Photos from the image-classification dataset "dataset" in the GitHub repository DrigerKhanh/MCS-Medical-Learning-Machine. Its 4 classes are: high squamous intraepithelial lesion, low squamous intraepithelial lesion, negative for intraepithelial malignancy, squamous cell carcinoma.

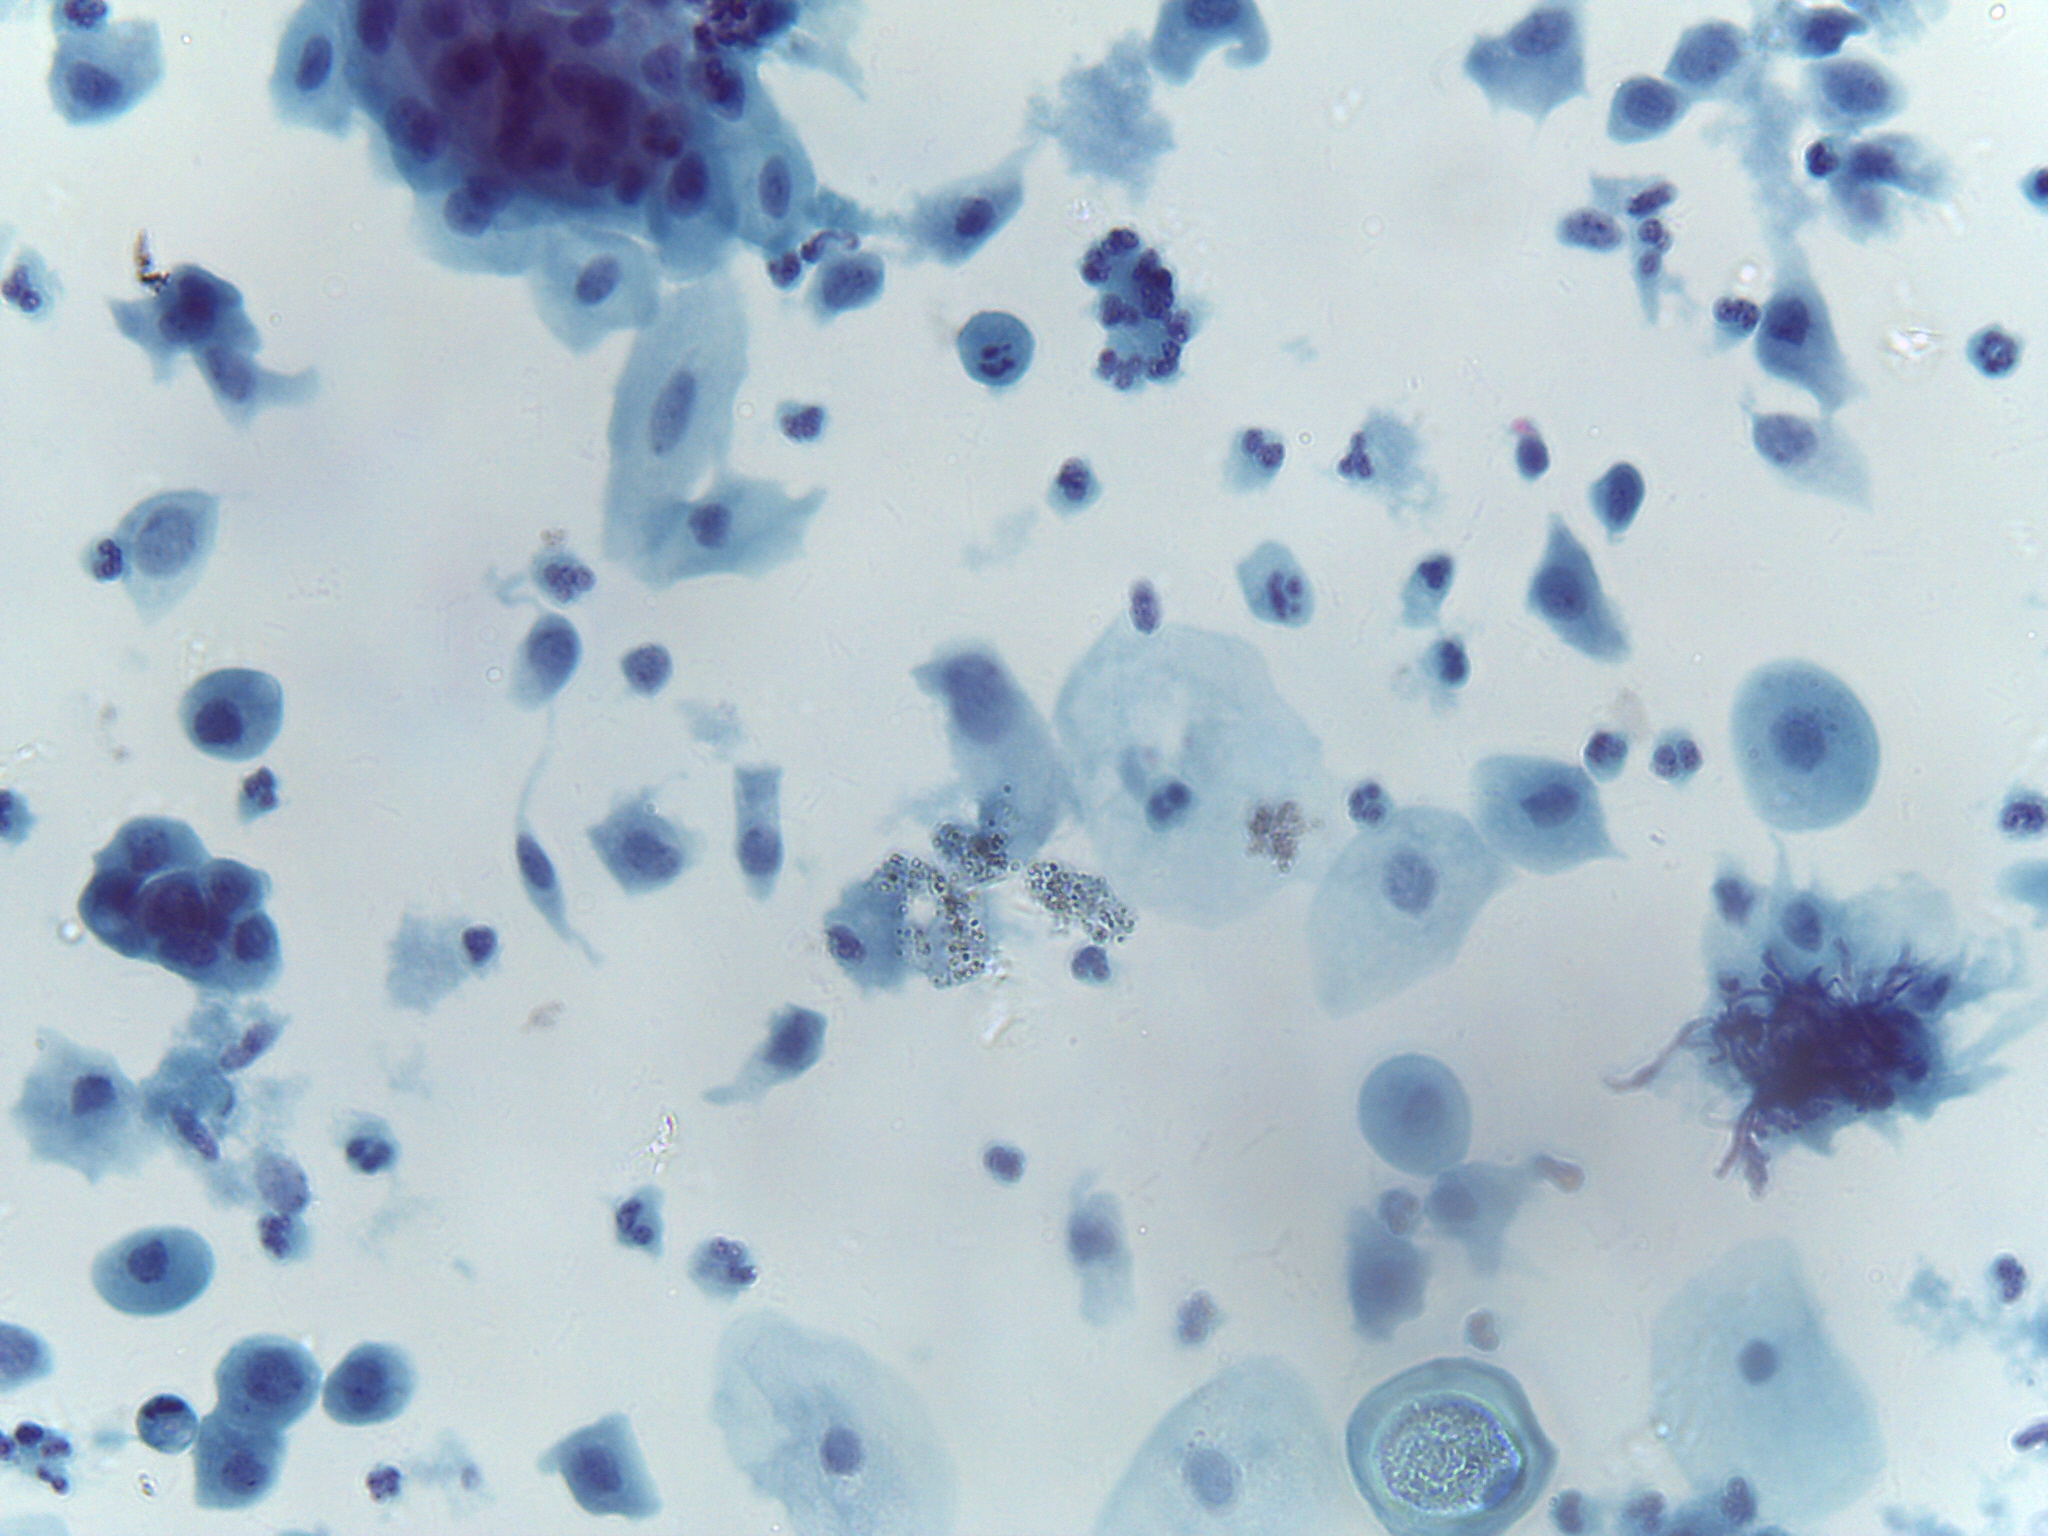
Label: high squamous intraepithelial lesion

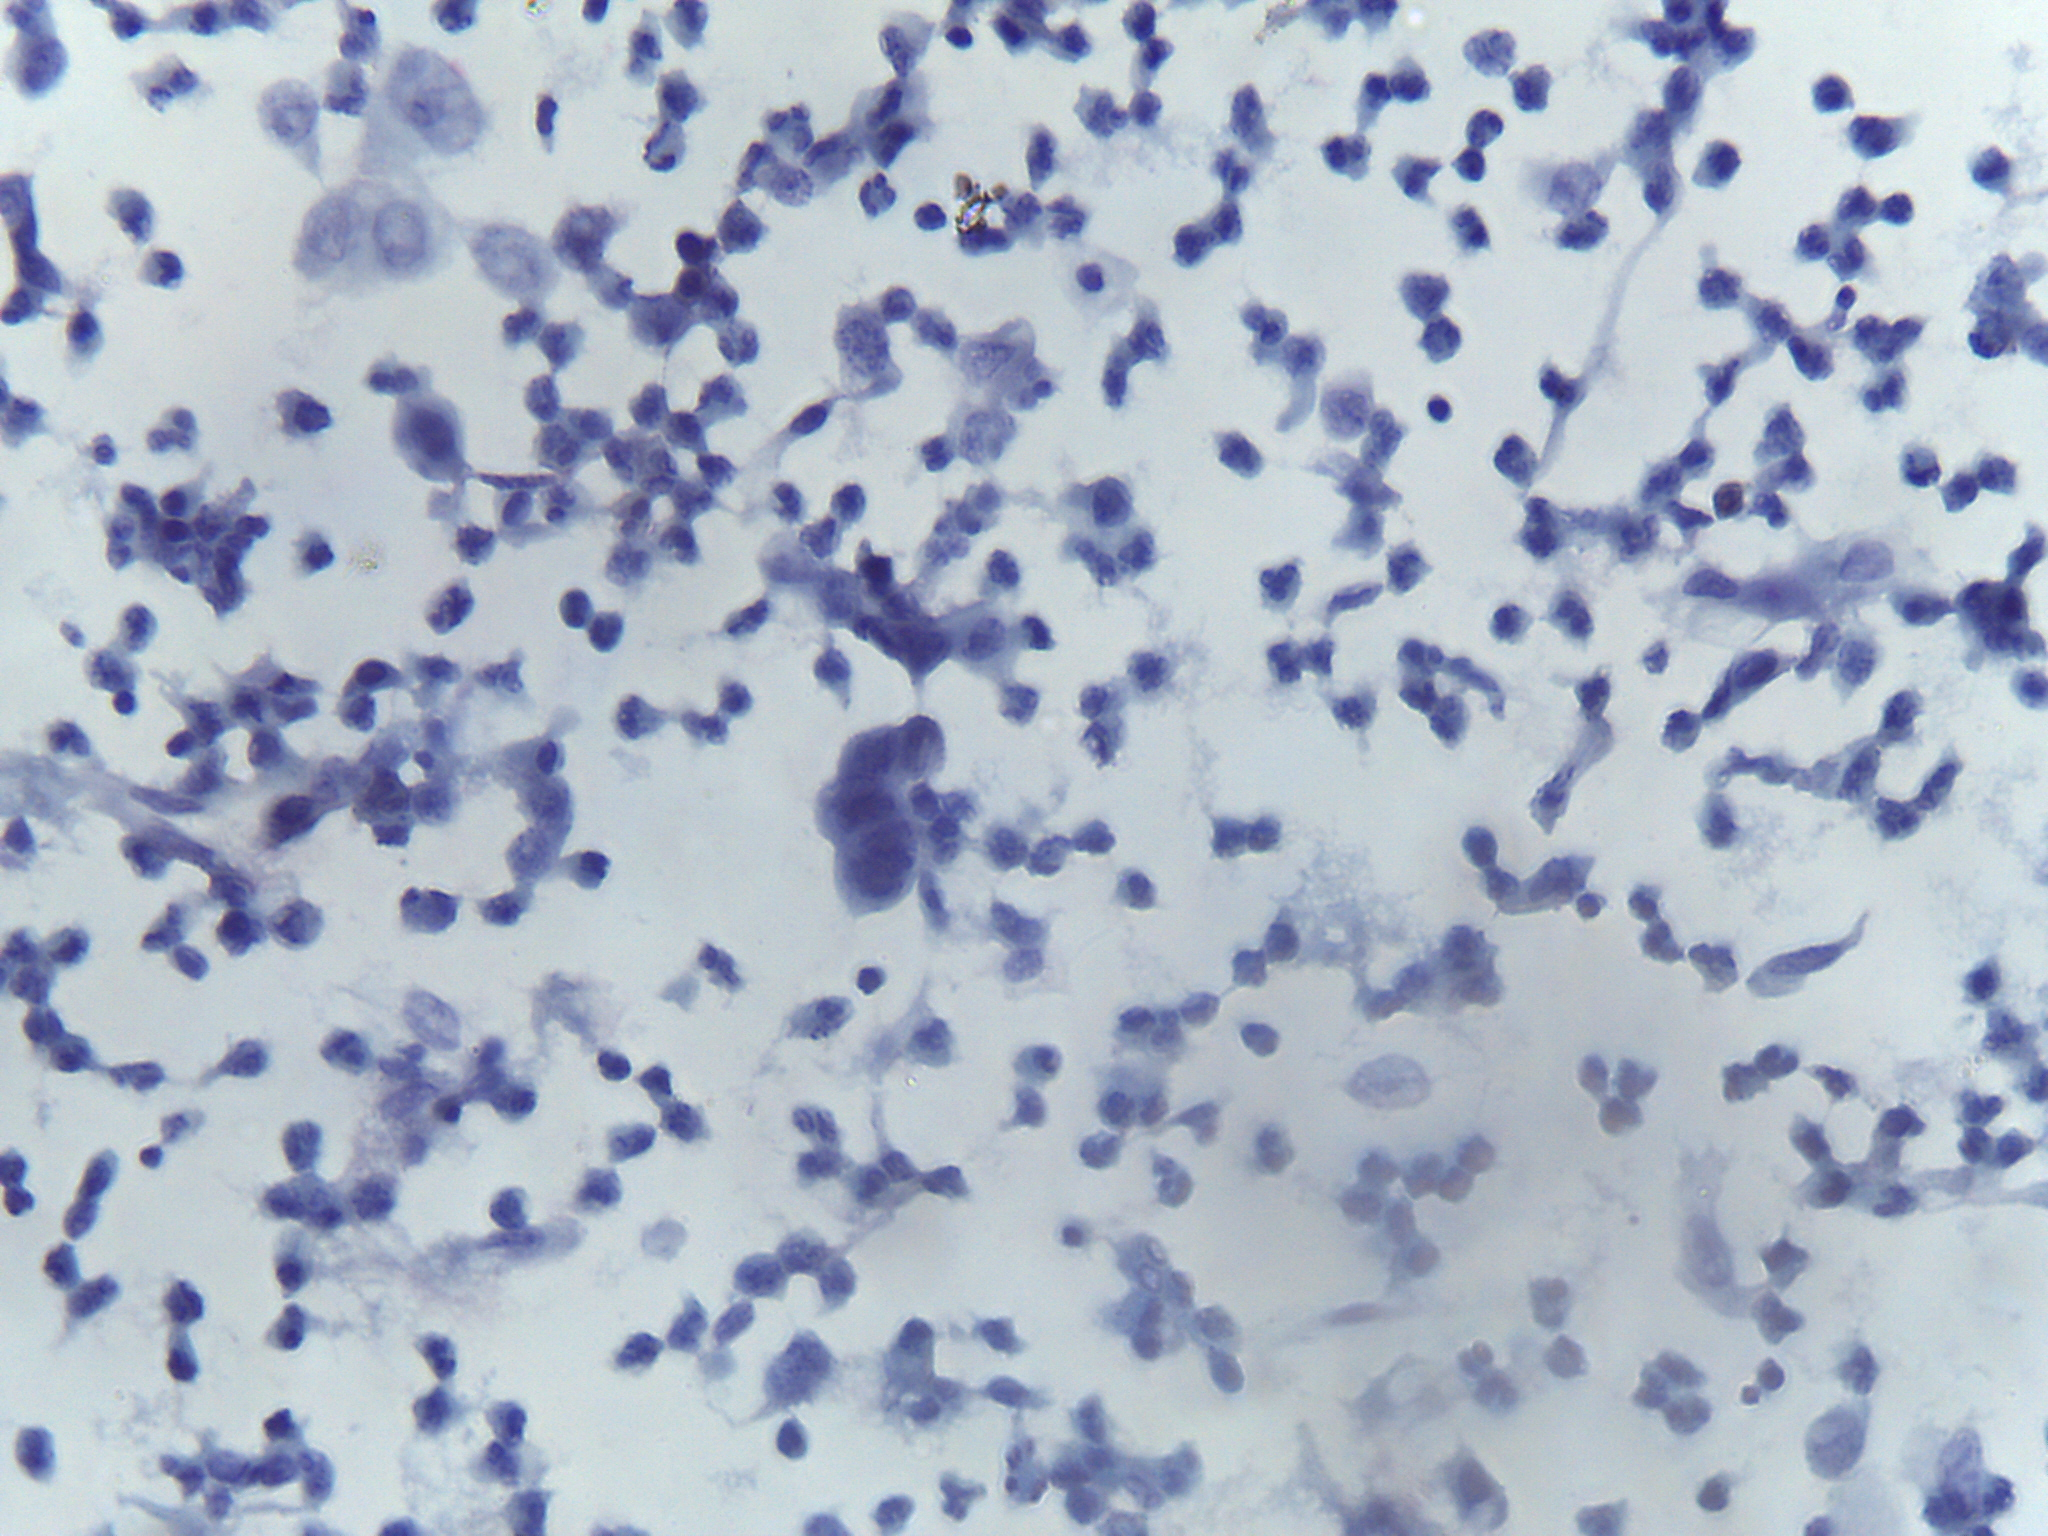
Label: squamous cell carcinoma

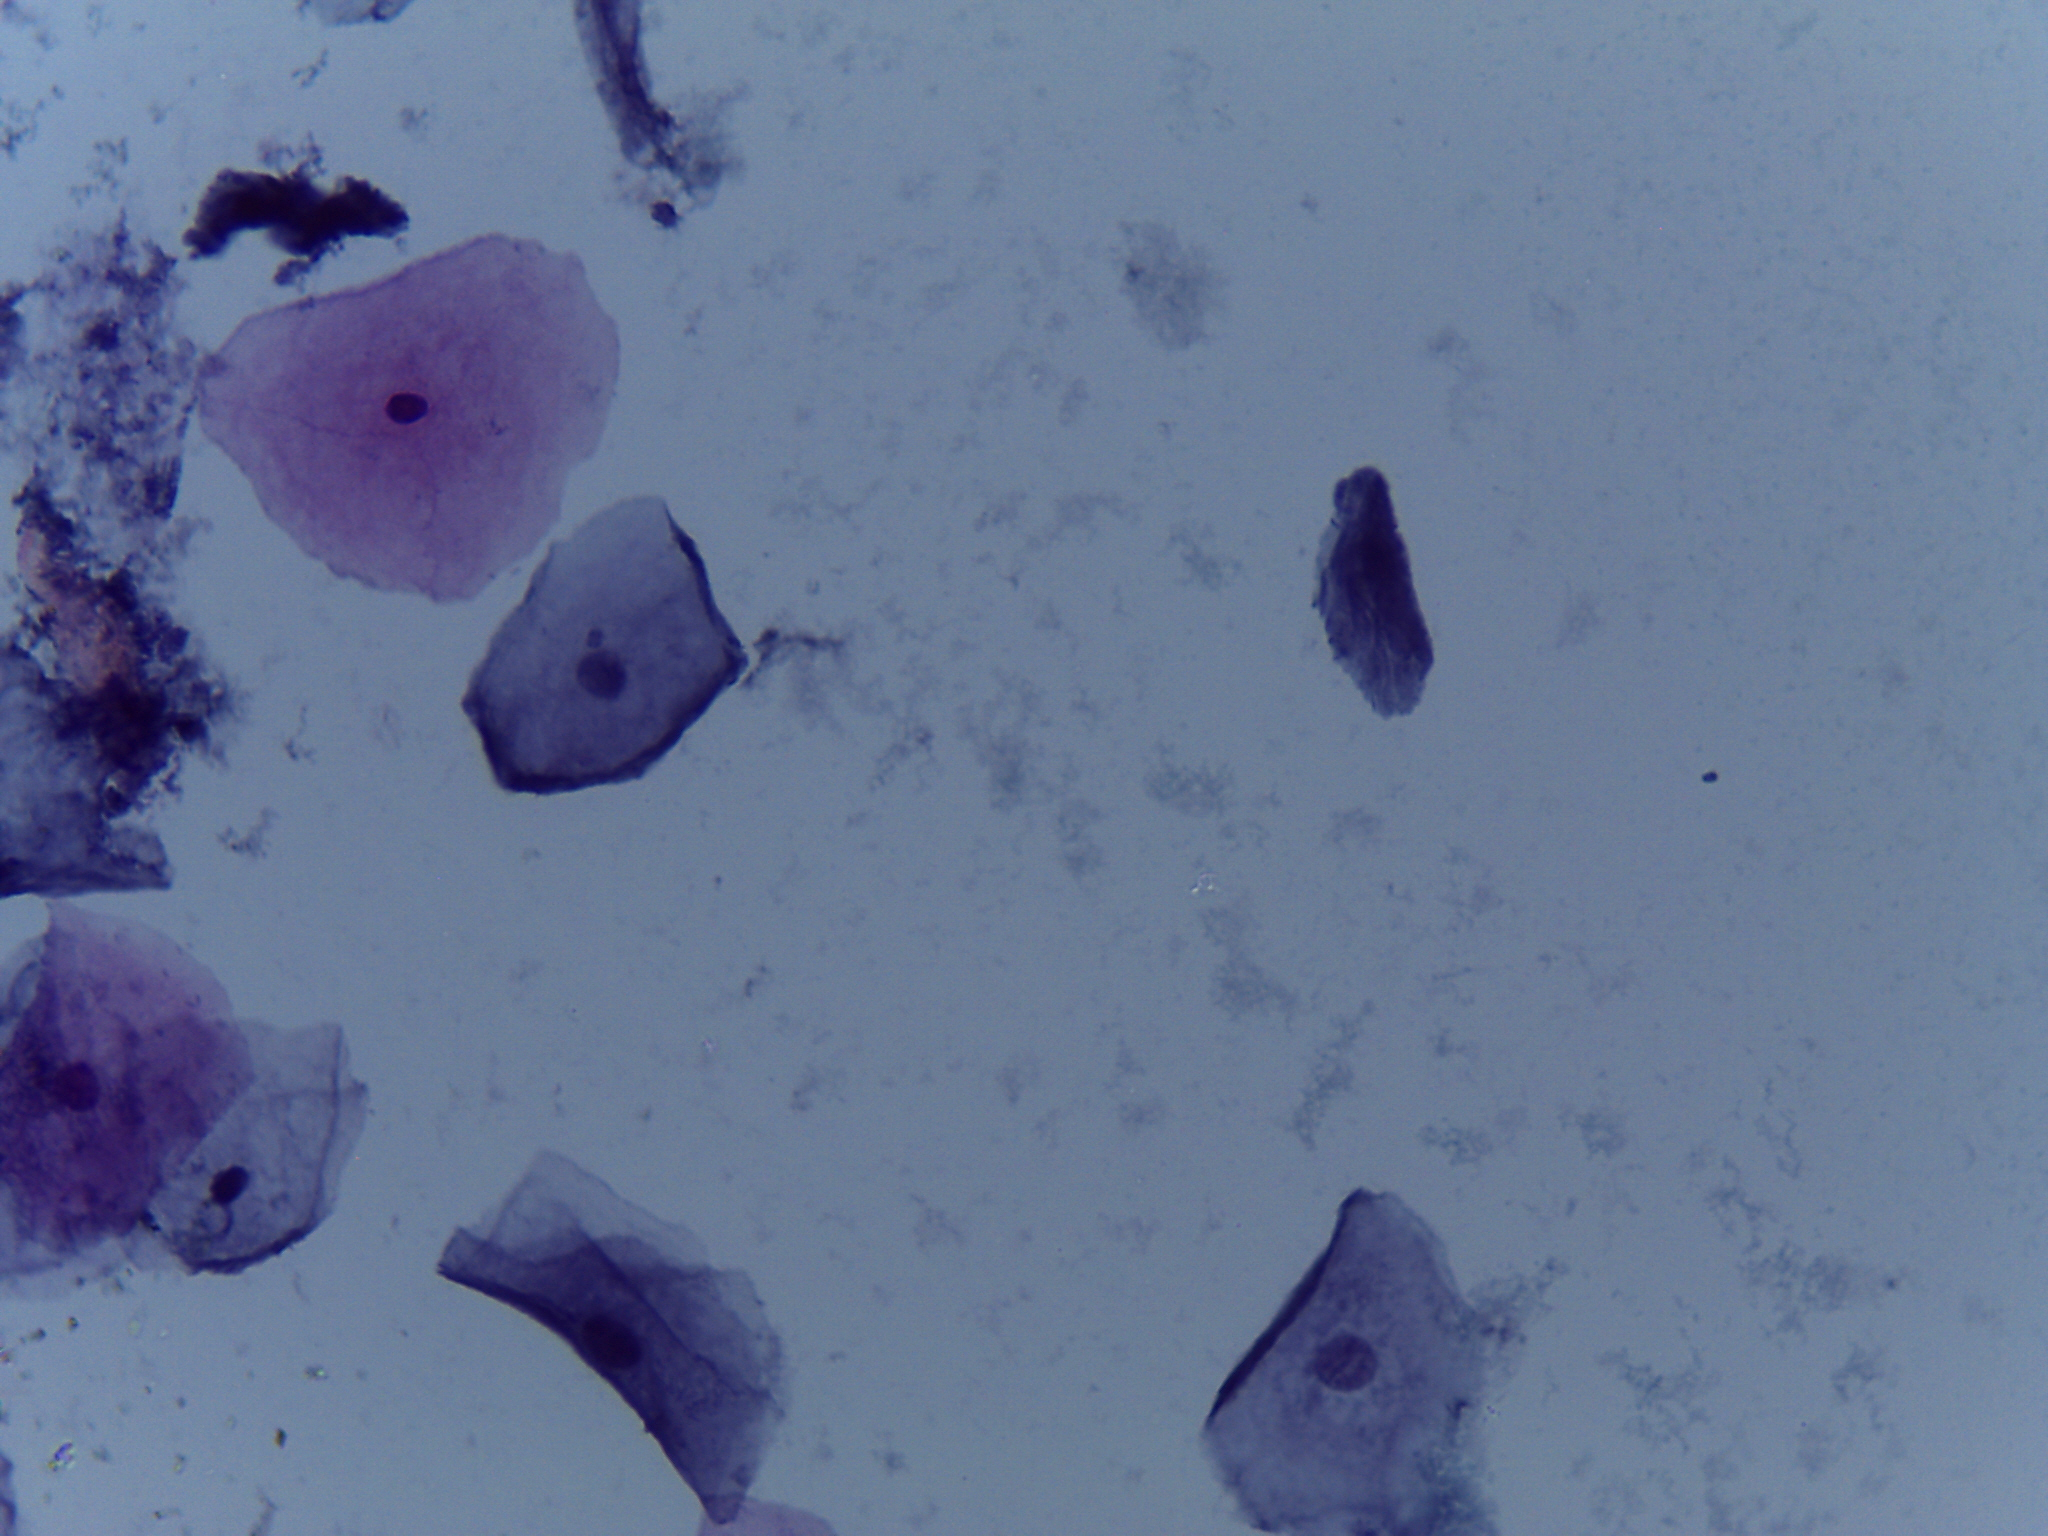
Label: negative for intraepithelial malignancy

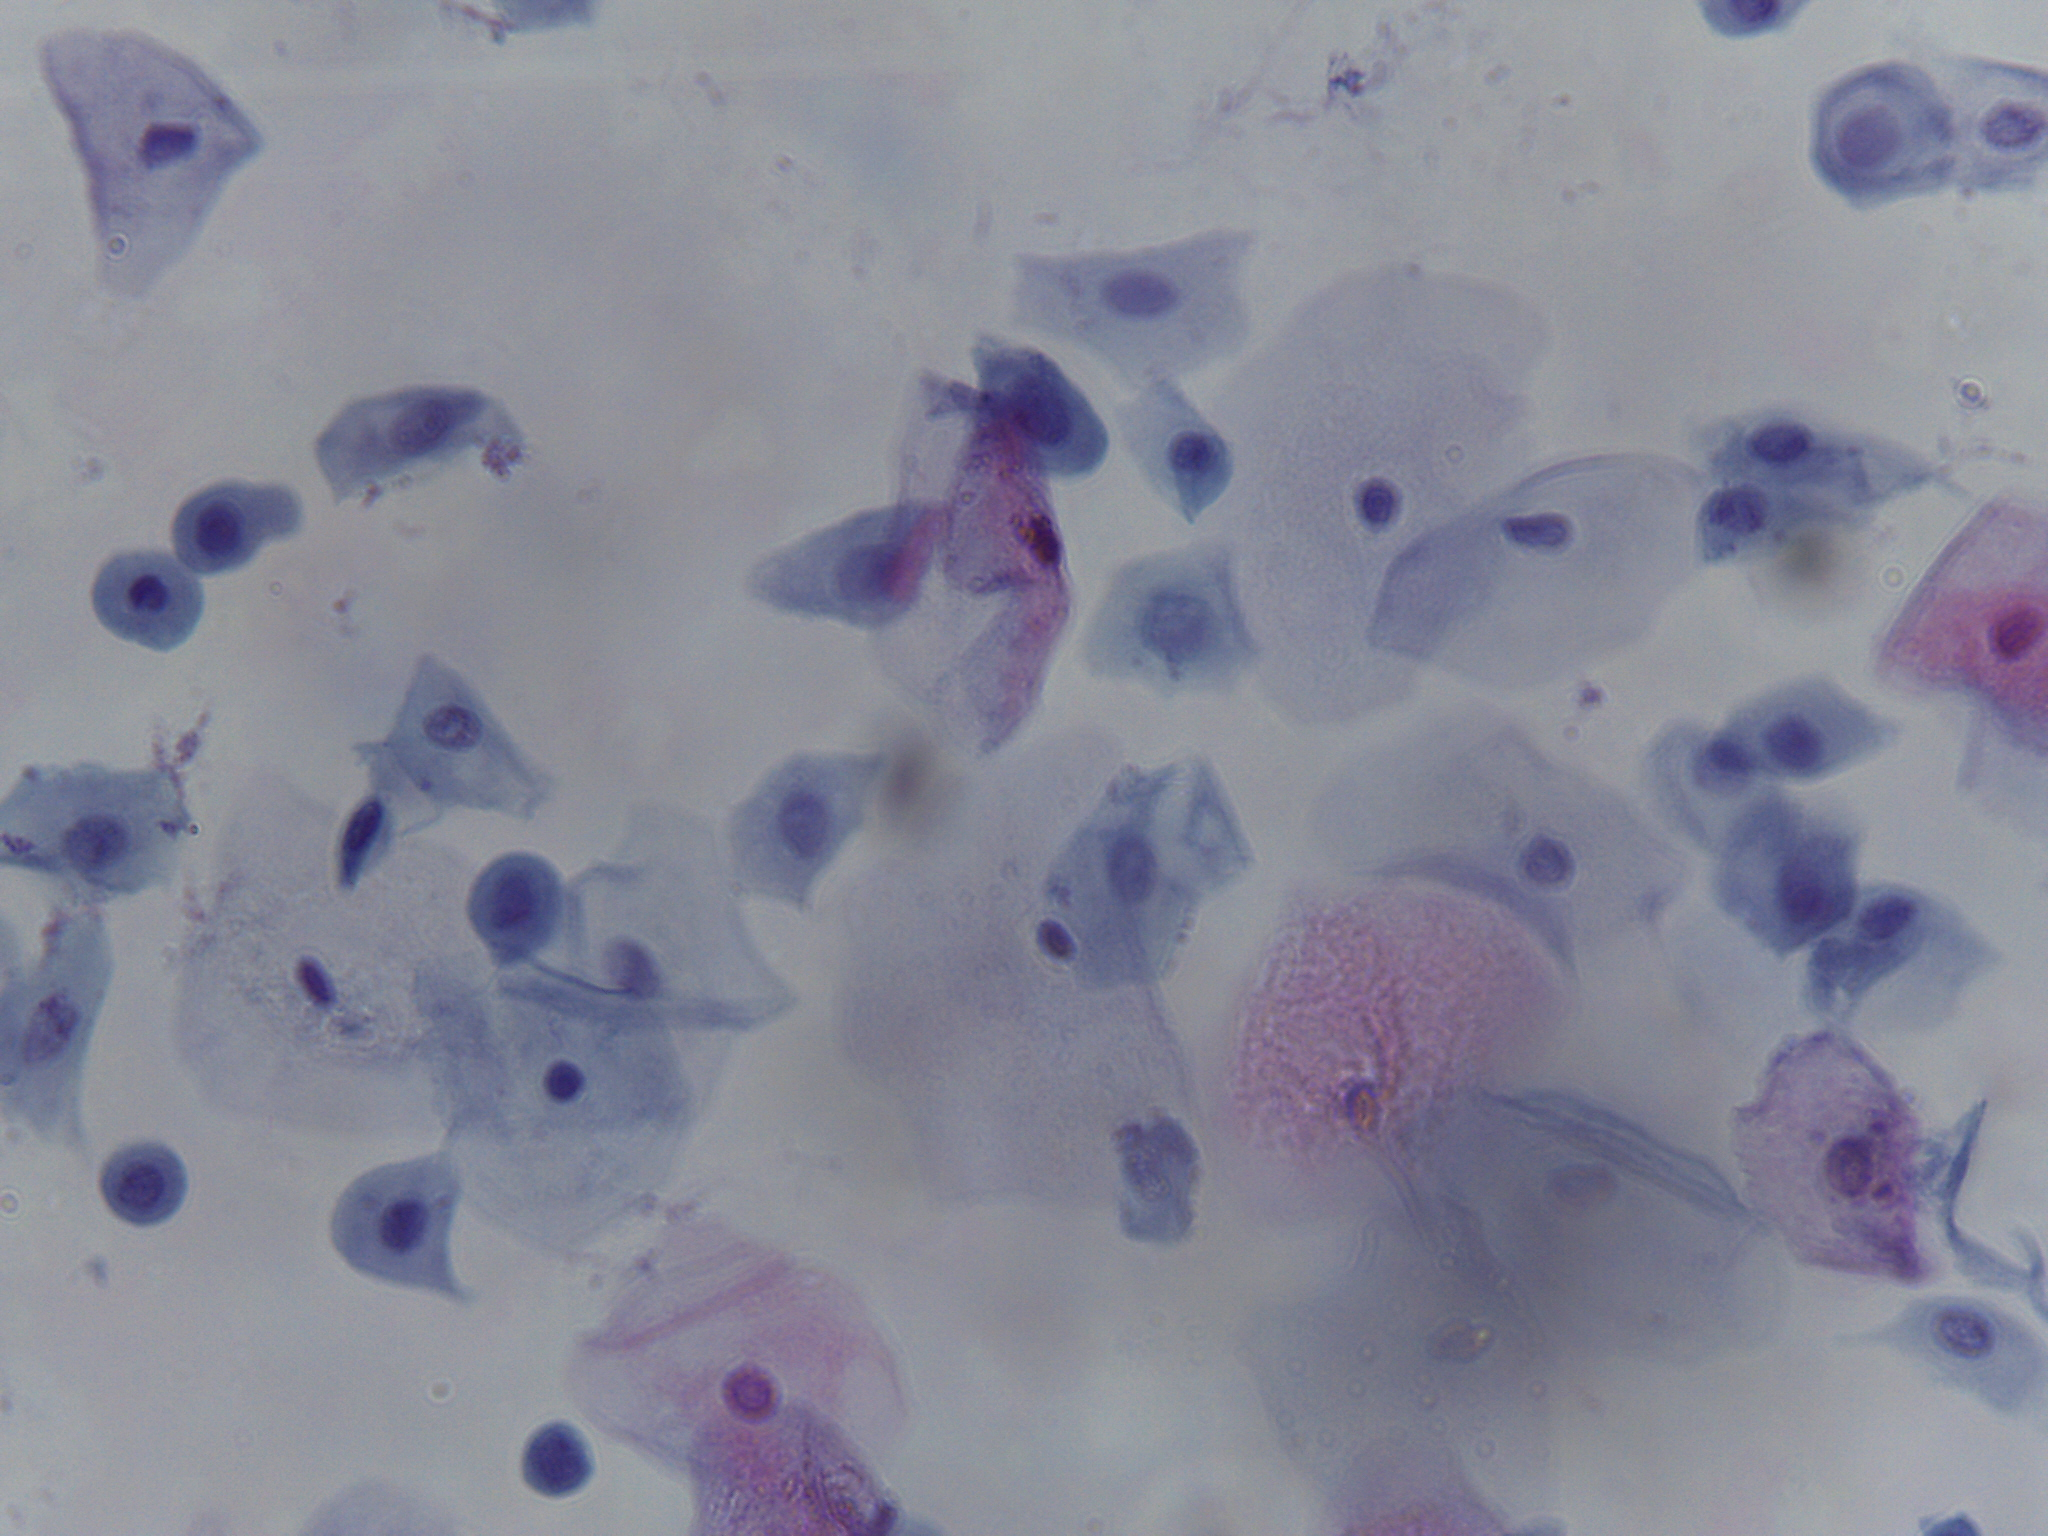
Label: low squamous intraepithelial lesion

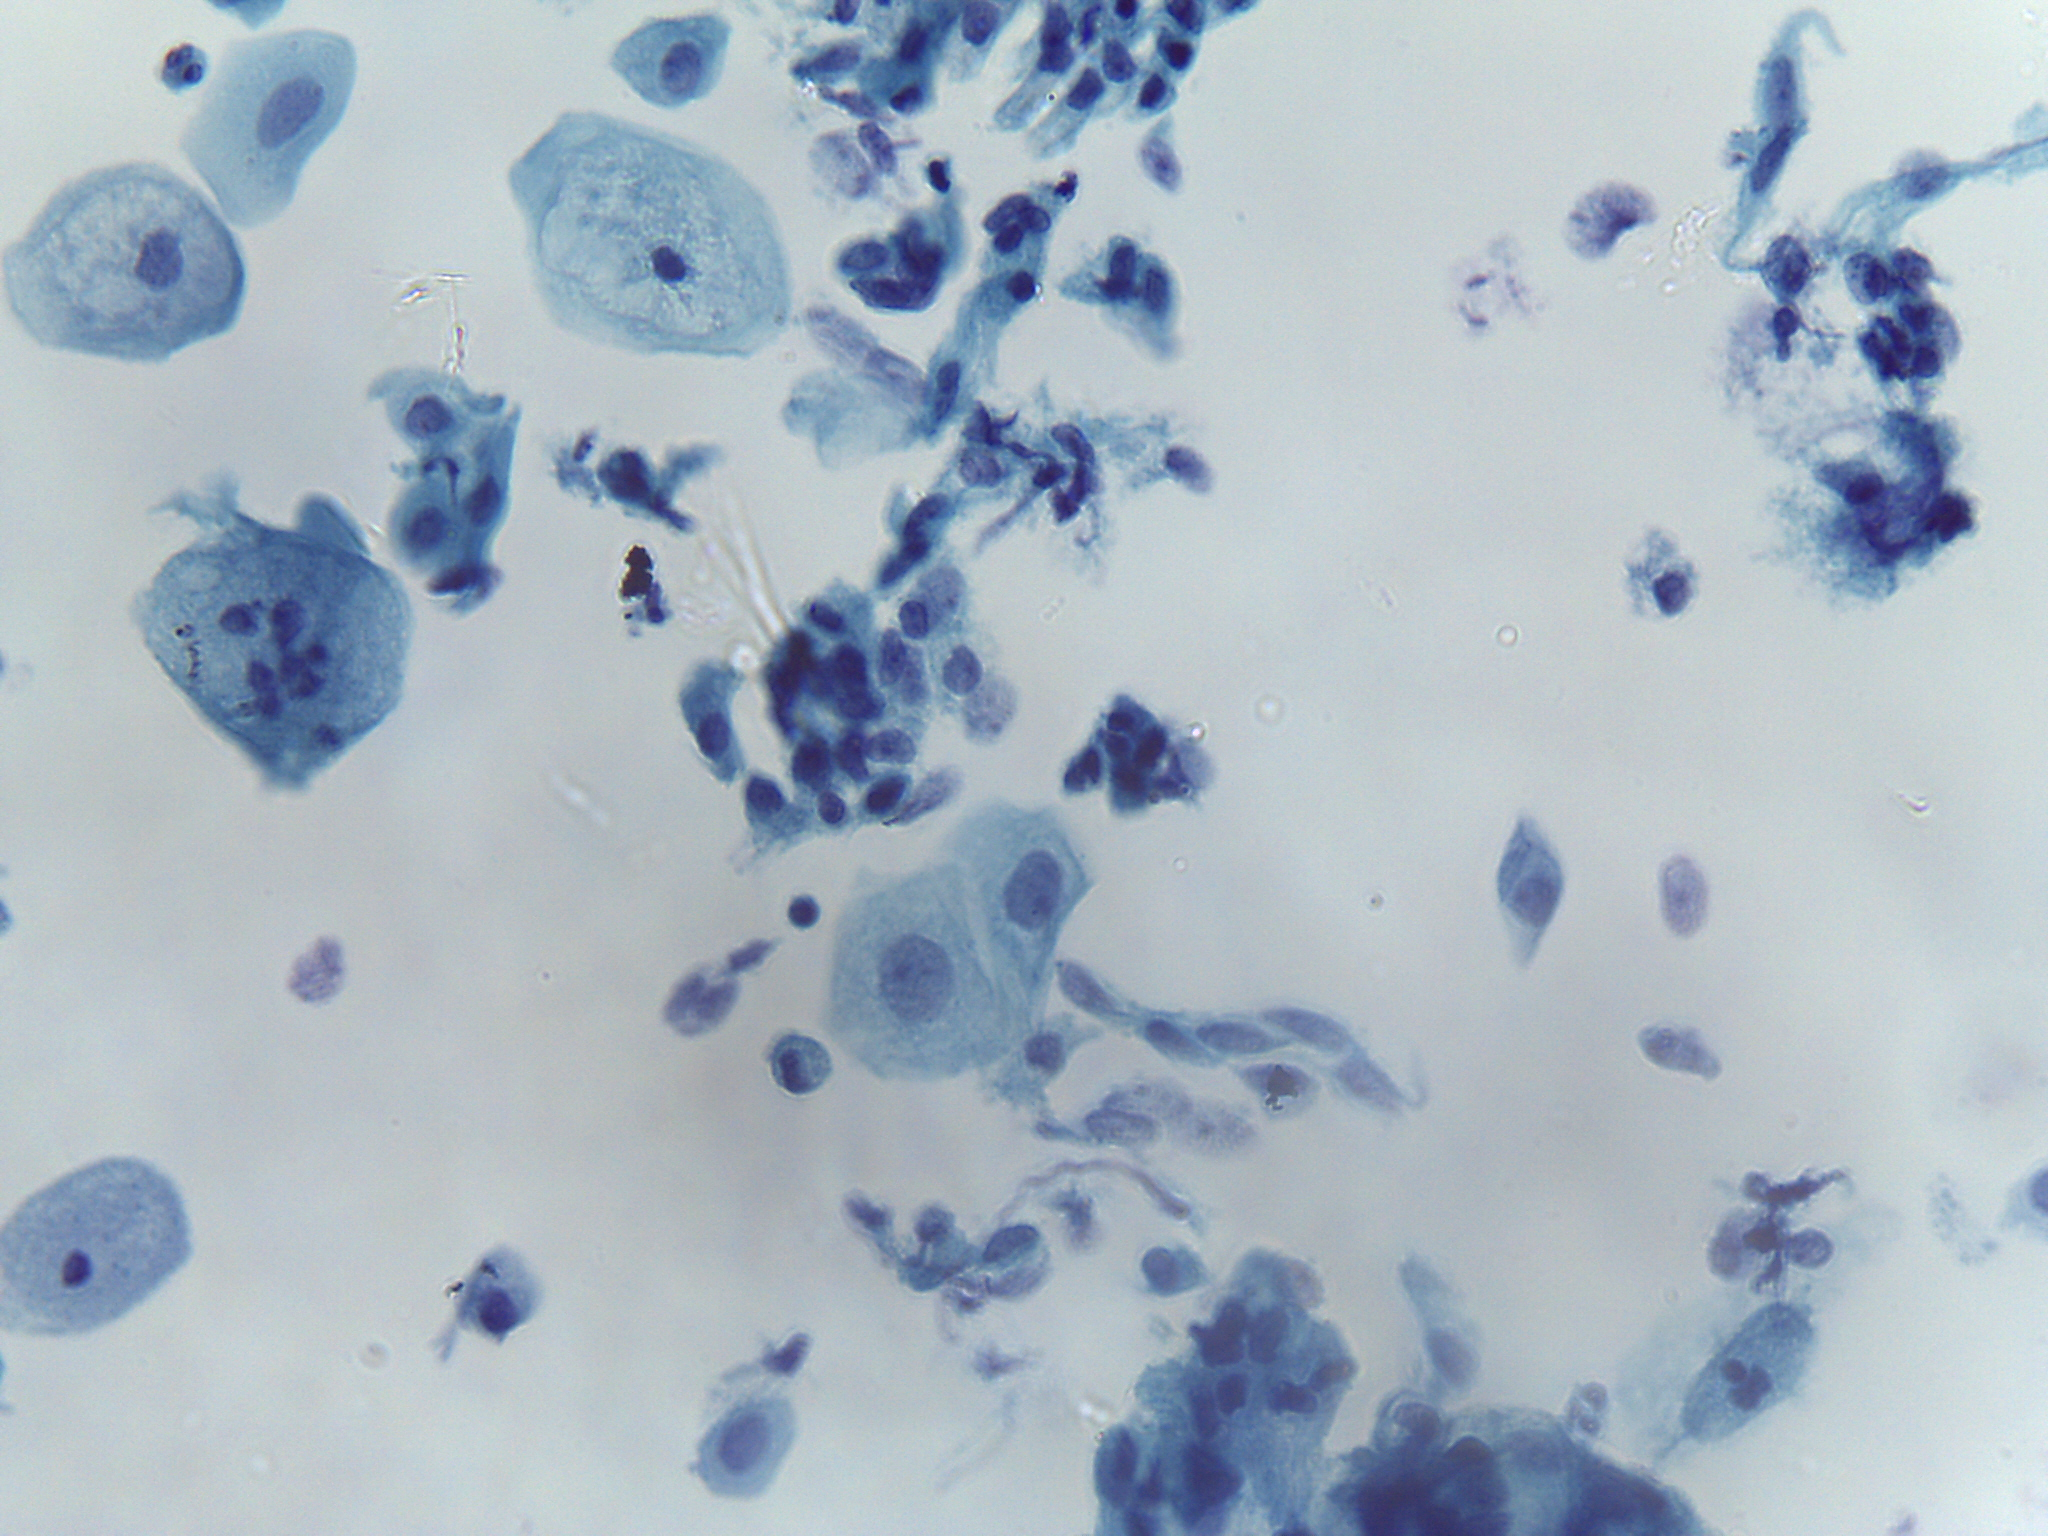
Label: high squamous intraepithelial lesion

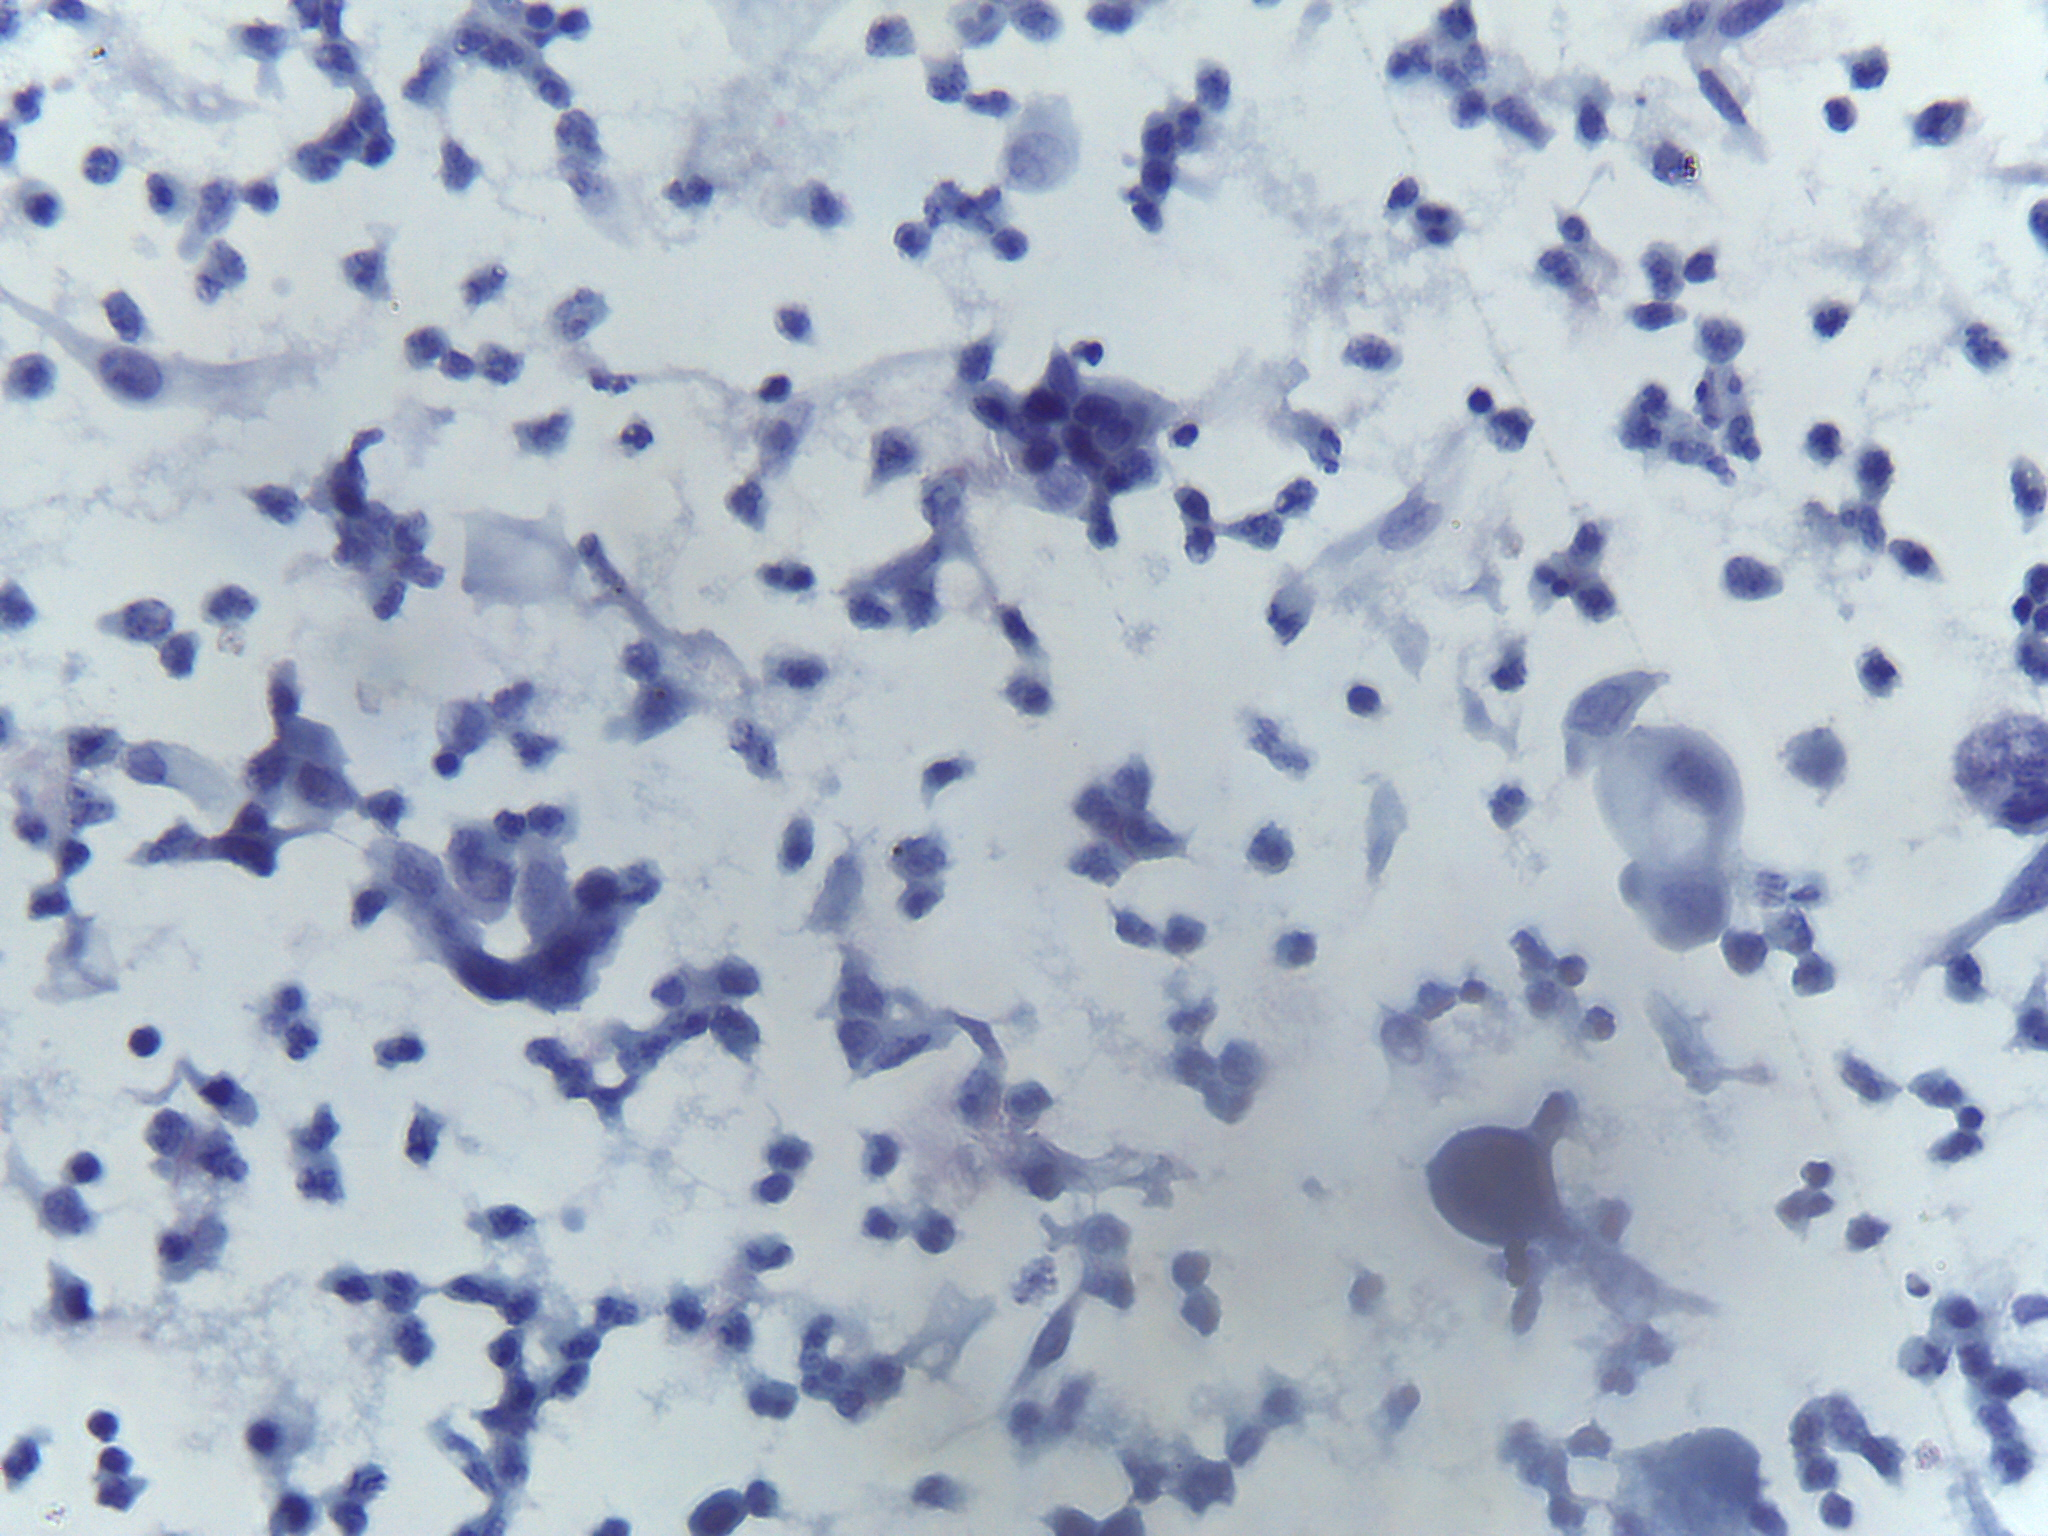
Label: squamous cell carcinoma
